Labelled photos from "Dataset", an image-classification folder in houssemradhouane/CNN-Algorithm-for-Image-Classification. The possible labels are: CPU cooler, Case, Headphone, Keyboard, Mouse, Speaker, case, cooler, headphone, keyboard, mouse, speaker.

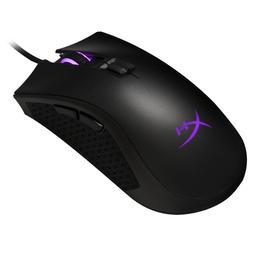
Label: mouse

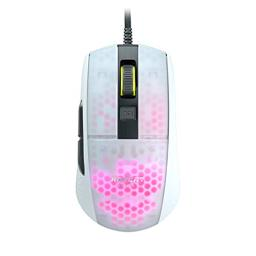
Label: Mouse

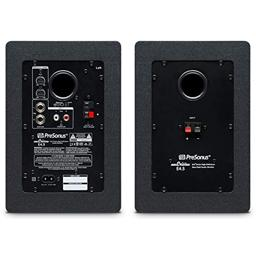
Label: speaker

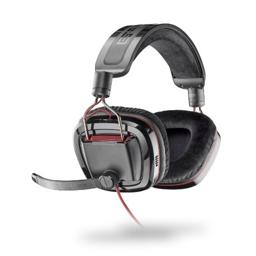
Label: headphone

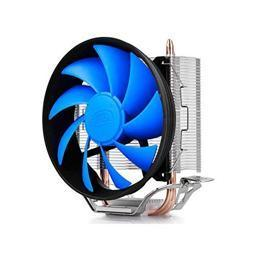
Label: CPU cooler

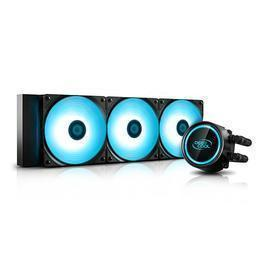
Label: cooler
